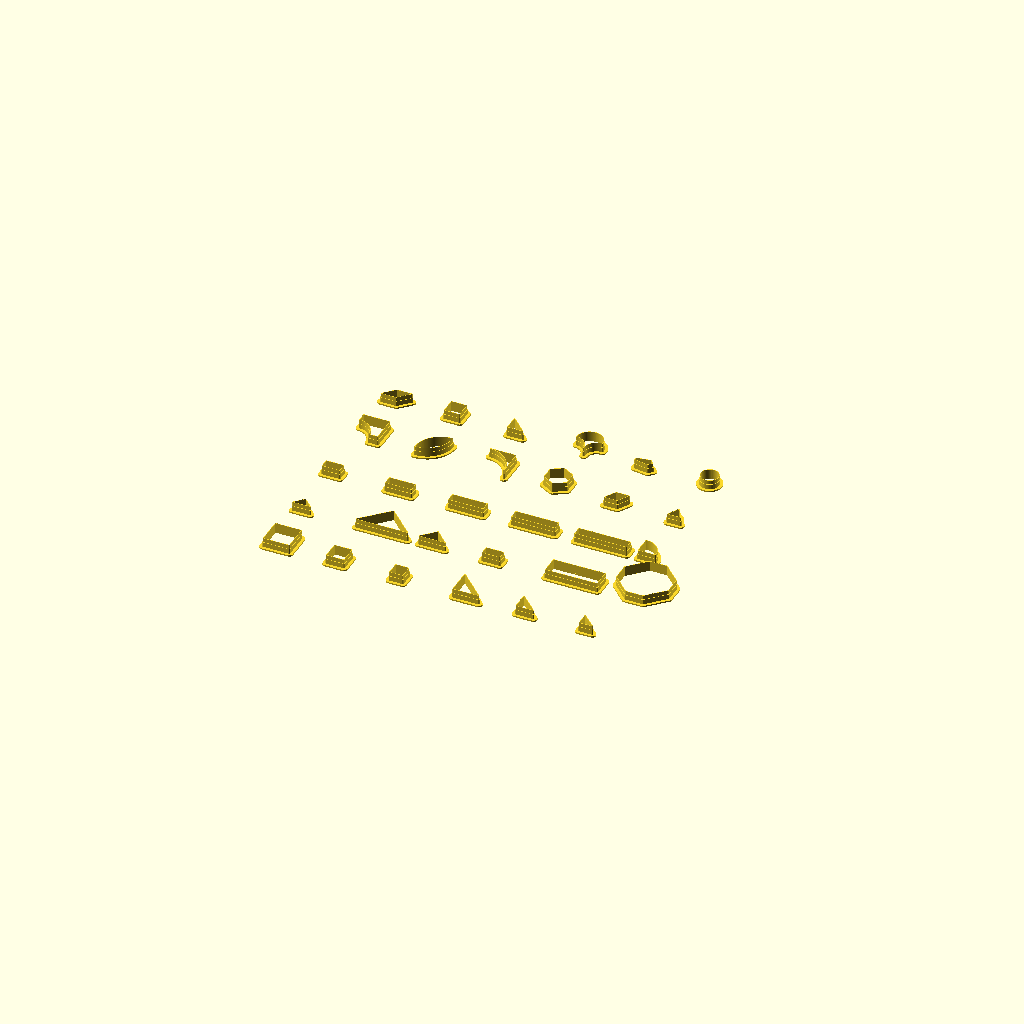
Cell 1 — every parameter at its default value.
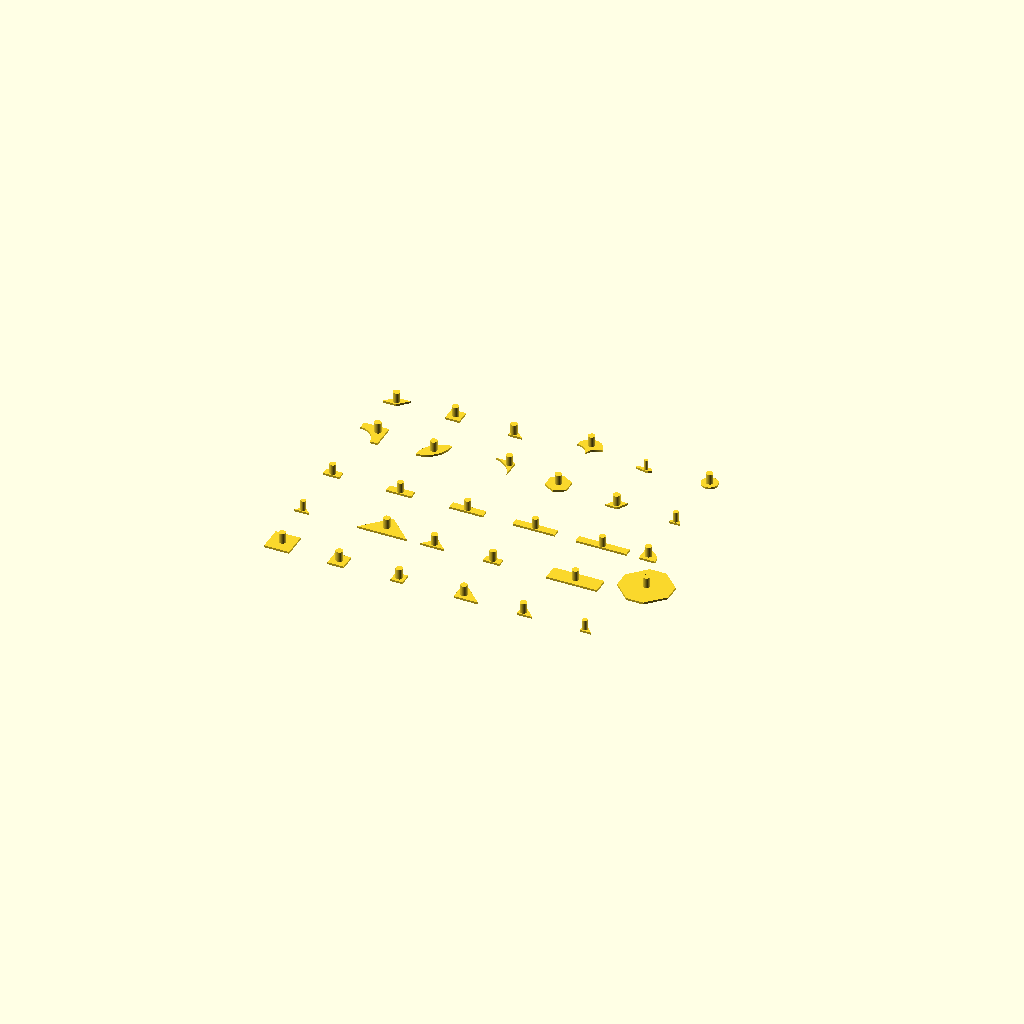
Cell 2 — part set to "pusher", the other parameters unchanged.
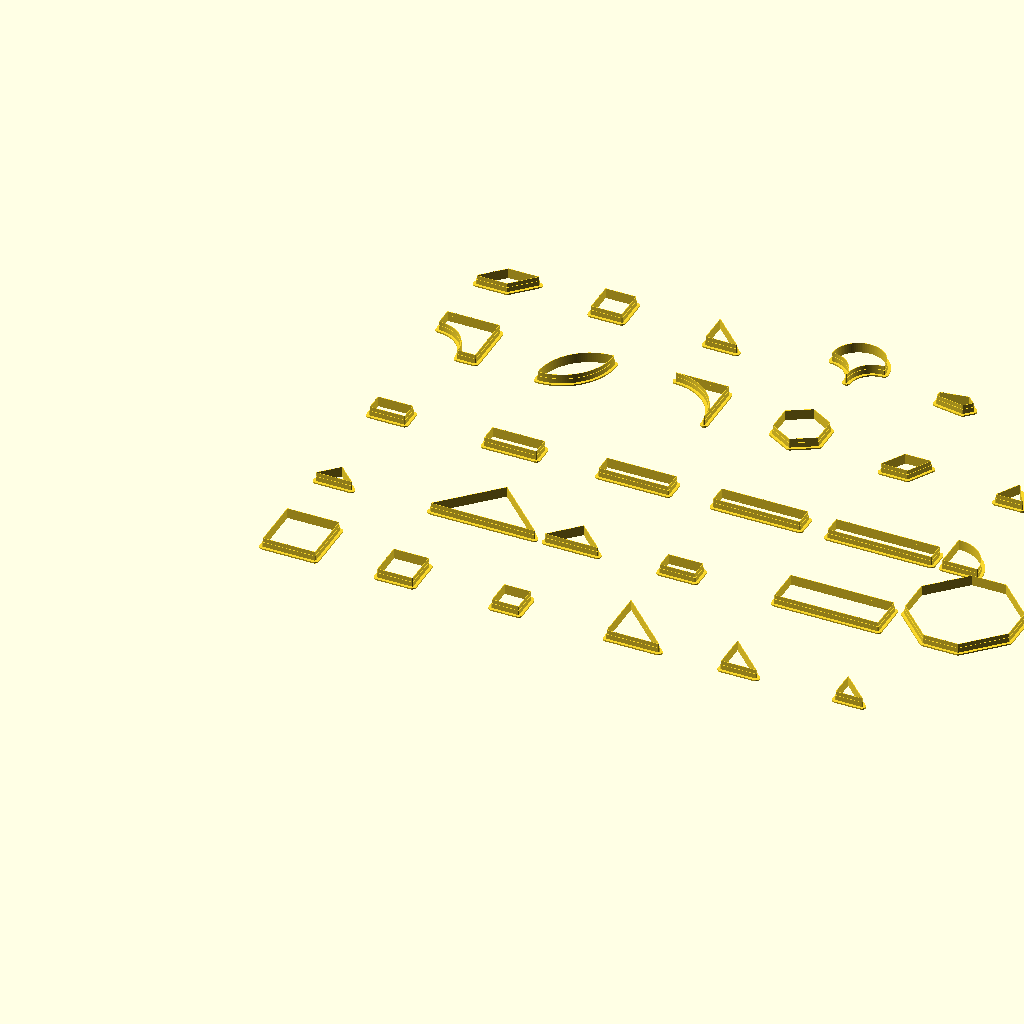
Cell 3 — block set to 150, the other parameters unchanged.
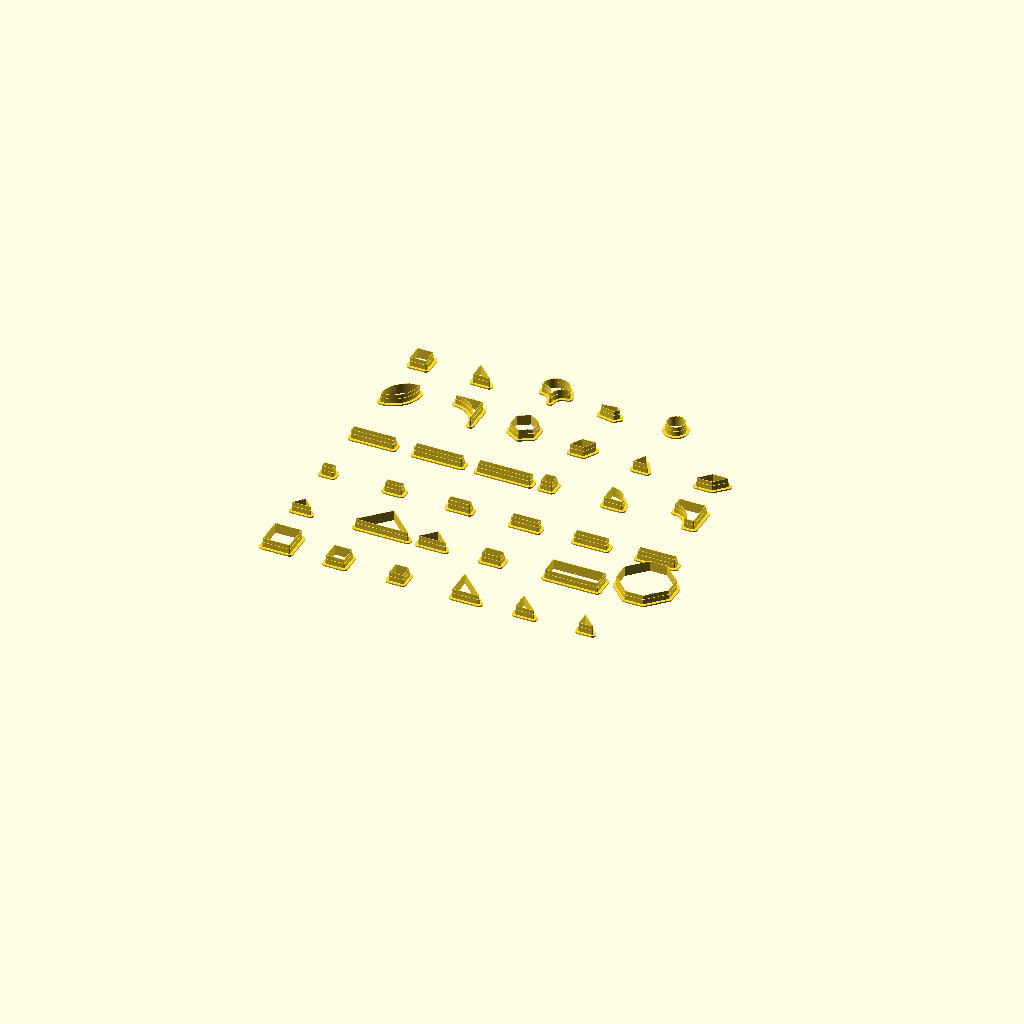
Cell 4: log_rounds = 4 (everything else at default).
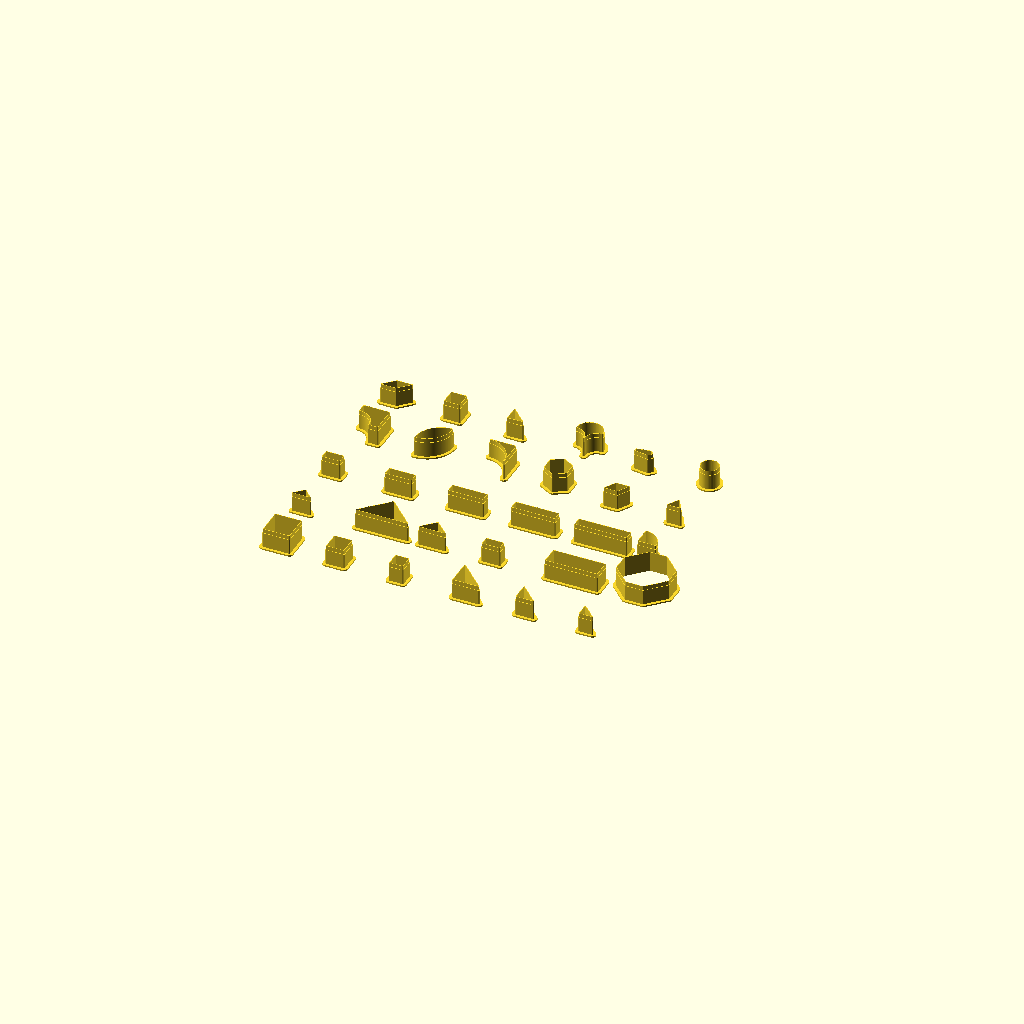
Cell 5: the same model with cut_height = 30.
All cells are drawn from one camera (rotation 55°, 0°, 25°, orthographic, colour scheme Cornfield), so only the parameter changes between them.
Source of the model, src/cutters/files/quilt_block_cutters.scad:
piece = "all";
part = "cutter"; // [cutter, pusher]

block = 75;
log_rounds = 2;
hex_side = block / 4;
path_radius_ratio = 2 / 3;
dresden_blades = 20;

cut_height = 15;
blade_height = 6;
blade_wall = 0.8;
body_wall = 1.6;
flange_width = 4;
flange_thickness = 2;

pusher_clearance = 0.6;
pusher_plate = 3;
pusher_knob = 10;

arc_steps = 48;
$fn = 48;

half = block / 2;
third = block / 3;
quarter = block / 4;
log_w = block / (2 + 2 * log_rounds);
log_center = 2 * log_w;
star_d = block / (2 + sqrt(2));
path_r = half * path_radius_ratio;
shell_r = block / 4;
dresden_hub = block / 6;

O = [0, 0];

function arc(c, r, a0, a1) = [for (i = [0 : arc_steps - 1]) let(a = a0 + (a1 - a0) * i / arc_steps) c + r * [cos(a), sin(a)]];
function rect(w, h) = [[0, 0], [w, 0], [w, h], [0, h]];
function rtri(leg) = [[0, 0], [leg, 0], [0, leg]];
function iso(base) = [[0, 0], [base, 0], [base / 2, base / 2]];
function rhombus(s, a) = [[0, 0], [s, 0], [s + s * cos(a), s * sin(a)], [s * cos(a), s * sin(a)]];
function ngon(n, s) = let(R = s / (2 * sin(180 / n))) [for (i = [0 : n - 1]) R * [cos(90 + 360 * i / n), sin(90 + 360 * i / n)]];
function clipped(s, c) = [[c, 0], [s - c, 0], [s, c], [s, s - c], [s - c, s], [c, s], [0, s - c], [0, c]];

function incircle(P) =
    let(a = norm(P[2] - P[1]), b = norm(P[2] - P[0]), c = norm(P[1] - P[0]),
        s = a + b + c, area = abs(cross(P[1] - P[0], P[2] - P[0])) / 2)
    [(a * P[0] + b * P[1] + c * P[2]) / s, 2 * area / s];

function e_rect(name, w, h) = [name, rect(w, h), [[w / 2, h / 2], min(w, h) / 2]];
function e_tri(name, P) = [name, P, incircle(P)];
function e_rhombus(name, s, a) = let(P = rhombus(s, a)) [name, P, [(P[0] + P[2]) / 2, s * sin(a) / 2]];

function e_pie(name, r) = let(k = r / (1 + sqrt(2)))
    [name, concat([O], arc(O, r, 0, 90), [[0, r]]), [[k, k], k]];

function e_bite(name, c, r) = let(t = (sqrt(2) * c - r) / (1 + sqrt(2)))
    [name, r < c ? concat([[c, 0], [c, c], [0, c]], arc(O, r, 90, 0), [[r, 0]])
                 : concat([[c, c]], arc(O, c, 90, 0), [[c, 0]]),
     [[c - t, c - t], t]];

function e_lens(name, c) =
    [name, concat(arc([c, 0], c, 180, 90), arc([0, c], c, 0, -90)), [[c / 2, c / 2], c * (1 - 1 / sqrt(2))]];

function e_clamshell(name, r) =
    [name, concat(arc(O, r, 0, 180), arc([-r, -r], r, 90, 0), arc([r, -r], r, 180, 90)), [[0, r / 3], 2 * r / 3]];

function e_dresden(name, n, r_out, r_in) =
    let(h = 180 / n, rs = r_out / (cos(h) + sin(h)), k = 0.85 * rs)
    [name, [r_in * [cos(-h), sin(-h)], rs * [cos(-h), sin(-h)], [r_out, 0], rs * [cos(h), sin(h)], r_in * [cos(h), sin(h)]],
     [[k, 0], k * sin(h)]];

function e_circle(name, r) = [name, arc(O, r, 0, 360), [O, r]];

catalog = concat(
    [
        e_rect("square-half", half, half),
        e_rect("square-third", third, third),
        e_rect("square-quarter", quarter, quarter),
        e_tri("hst-half", rtri(half)),
        e_tri("hst-third", rtri(third)),
        e_tri("hst-quarter", rtri(quarter)),
        e_tri("qst-third", iso(third)),
        e_tri("goose-full", iso(block)),
        e_tri("goose-half", iso(half)),
        e_rect("bar-third", third, third / 2),
        e_rect("rail-third", block, third),
        ["snowball", clipped(block, third), [[half, half], half]],
    ],
    [for (k = [0 : 2 * log_rounds]) e_rect(str("log", k), log_center + k * log_w, log_w)],
    log_center == third ? [] : [e_rect("log-center", log_center, log_center)],
    [
        e_pie("path-pie", path_r),
        e_bite("path-bite", half, path_r),
        e_lens("peel-lens", half),
        e_bite("peel-corner", half, half),
        ["hexagon", ngon(6, hex_side), [O, hex_side * sqrt(3) / 2]],
        e_rhombus("diamond-60", hex_side, 60),
        e_tri("triangle-60", ngon(3, hex_side)),
        e_rhombus("lemoyne-diamond", star_d, 45),
        e_rect("lemoyne-square", star_d, star_d),
        e_tri("lemoyne-triangle", rtri(star_d)),
        e_clamshell("clamshell", shell_r),
        e_dresden("dresden-blade", dresden_blades, half, dresden_hub),
        e_circle("dresden-center", dresden_hub),
    ]
);

function find(name) = let(hits = [for (e = catalog) if (e[0] == name) e])
    assert(len(hits) == 1, str("unknown piece: ", name)) hits[0];

module ring(P, wall) difference() {
    offset(r = wall) polygon(P);
    polygon(P);
}

module cutter(P) {
    linear_extrude(flange_thickness) ring(P, body_wall + flange_width);
    linear_extrude(cut_height - blade_height) ring(P, body_wall);
    translate([0, 0, cut_height - blade_height]) linear_extrude(blade_height) ring(P, blade_wall);
}

module pusher(P, knob) {
    knob_d = min(pusher_knob, 2 * (knob[1] - pusher_clearance) - 2);
    assert(knob_d >= 3, "piece too small for a pusher knob");
    linear_extrude(pusher_plate) offset(r = -pusher_clearance) polygon(P);
    translate(knob[0]) cylinder(d = knob_d, h = cut_height + pusher_plate);
}

module item(e) {
    if (part == "cutter") cutter(e[1]);
    else pusher(e[1], e[2]);
}

pitch = 2 * (body_wall + flange_width) + 6;
cols = 6;

if (piece == "list")
    for (e = catalog) echo(e[0]);
else if (piece == "all")
    for (i = [0 : len(catalog) - 1])
        let(P = catalog[i][1])
            translate([(i % cols) * (block + pitch), floor(i / cols) * (block + pitch)])
                translate(-[min([for (p = P) p[0]]), min([for (p = P) p[1]])])
                    item(catalog[i]);
else
    item(find(piece));
Parameter table extracted from the source (name, type, default, range or options):
piece: string, default "all"
part: string, default "cutter", options "cutter", "pusher"
block: number, default 75
log_rounds: number, default 2
dresden_blades: number, default 20
cut_height: number, default 15
blade_height: number, default 6
blade_wall: number, default 0.8
body_wall: number, default 1.6
flange_width: number, default 4
flange_thickness: number, default 2
pusher_clearance: number, default 0.6
pusher_plate: number, default 3
pusher_knob: number, default 10
arc_steps: number, default 48
O: vector, default [0, 0]
